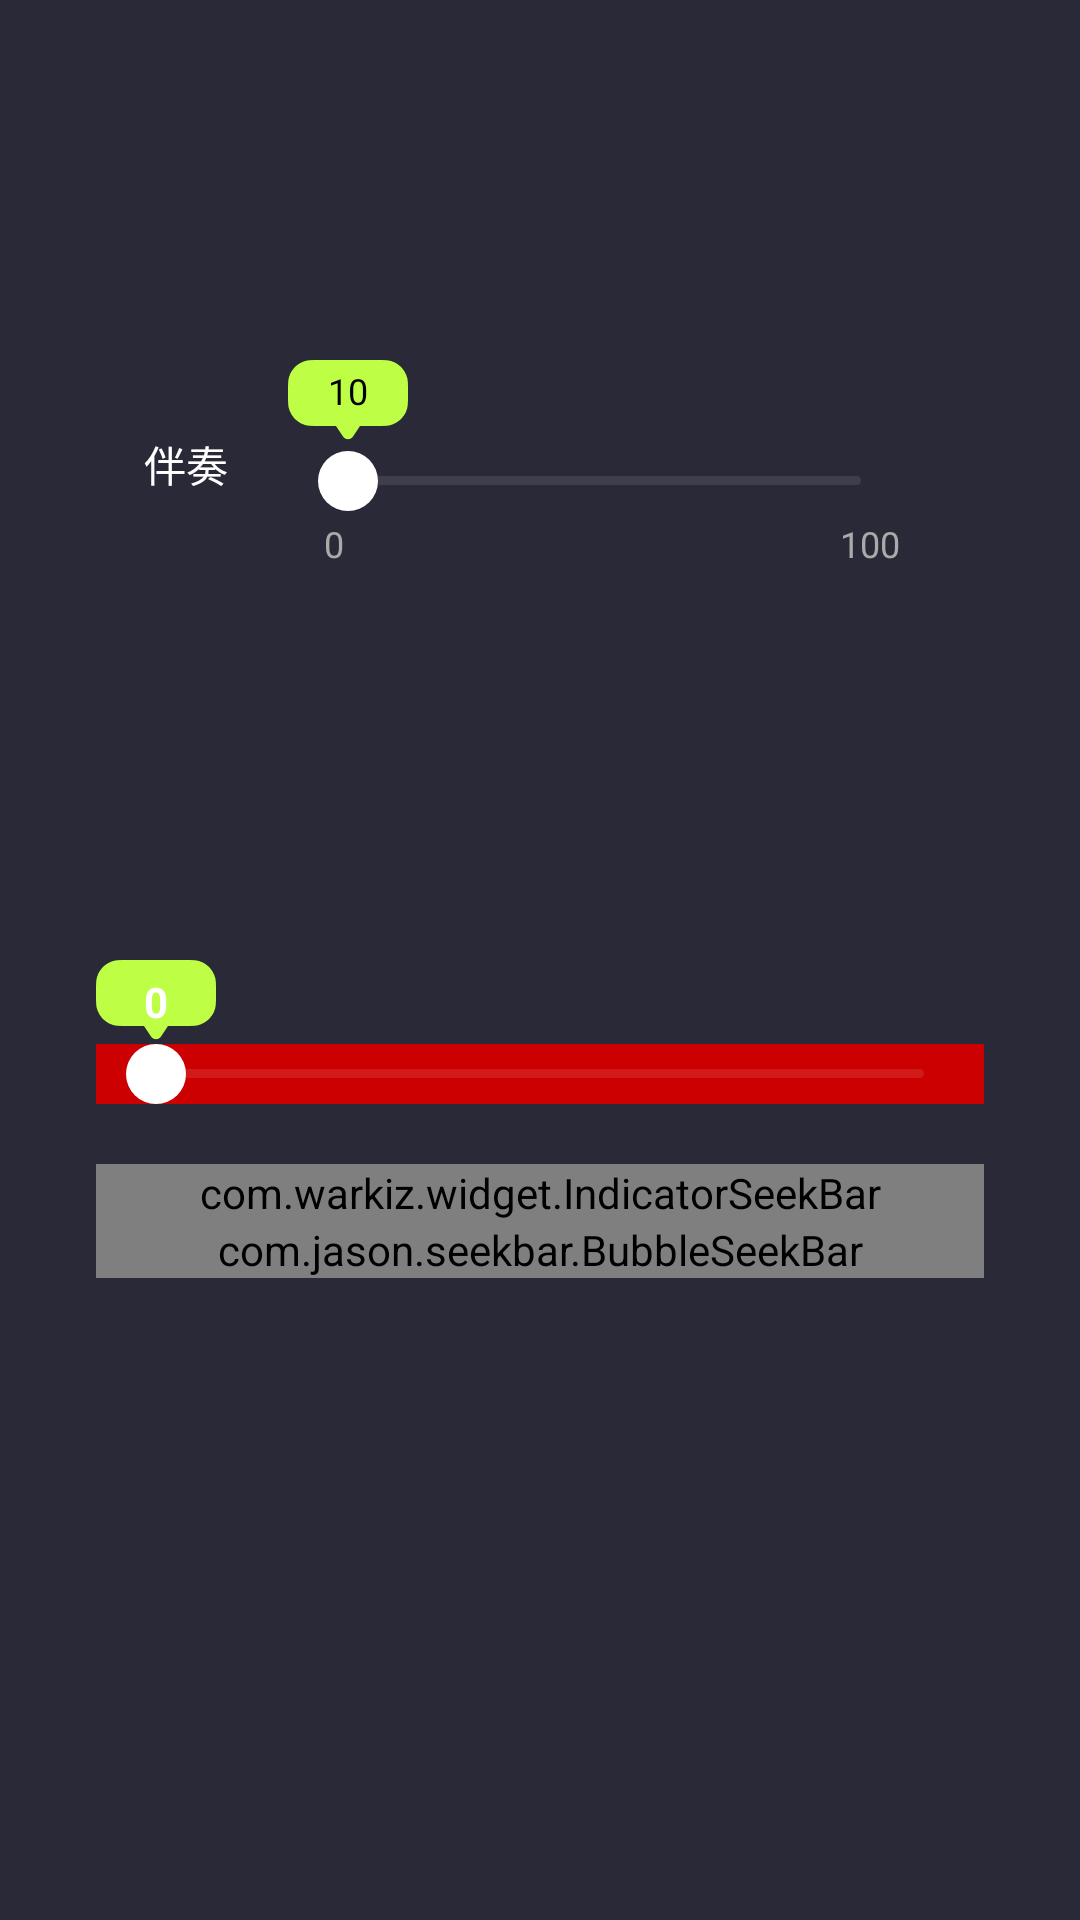

Here is an Android app screen rendered from its layout file. Give the layout XML and the strings, colors and styles it references.
<!-- AndroidManifest.xml: application theme Theme.AndroidDemo -->
<!-- res/layout/activity_seekbar.xml -->
<?xml version="1.0" encoding="utf-8"?>
<LinearLayout xmlns:android="http://schemas.android.com/apk/res/android"
    xmlns:tools="http://schemas.android.com/tools"
    android:layout_width="match_parent"
    android:layout_height="match_parent"
    xmlns:app="http://schemas.android.com/apk/res-auto"
    android:orientation="vertical"
    android:padding="32dp"
    android:background="#292937"
    android:gravity="center">

    <LinearLayout
        android:layout_width="match_parent"
        android:layout_height="100dp"
        android:layout_marginStart="16dp"
        android:layout_marginEnd="16dp"
        android:orientation="vertical">

        <LinearLayout
            android:layout_width="match_parent"
            android:layout_height="wrap_content"
            android:orientation="horizontal">

            <TextView
                android:id="@+id/accompany_label"
                android:layout_width="wrap_content"
                android:layout_height="wrap_content"
                android:layout_centerVertical="true"
                android:layout_gravity="center_vertical"
                android:text="伴奏"
                android:textColor="@android:color/white"
                android:textSize="14sp" />

            <RelativeLayout
                android:layout_width="match_parent"
                android:layout_height="wrap_content"
                android:layout_marginStart="20dp">

                <TextView
                    android:id="@+id/accompany_progress"
                    android:layout_width="40dp"
                    android:layout_height="28dp"
                    android:paddingTop="2dp"
                    android:background="@mipmap/bg_seek_bar_progress"
                    android:gravity="center_horizontal"
                    android:minHeight="28dp"
                    android:text="10"
                    android:textColor="@android:color/black"
                    android:textSize="12sp" />

                <SeekBar
                    android:id="@+id/accompany"
                    android:layout_width="match_parent"
                    android:layout_height="25dp"
                    android:layout_below="@+id/accompany_progress"
                    android:layout_gravity="center_vertical"
                    android:maxHeight="3dp"
                    android:minHeight="3dp"
                    android:paddingStart="20dp"
                    android:paddingEnd="25dp"
                    android:progressDrawable="@drawable/eq_seekbar_bg"
                    android:splitTrack="false"
                    android:thumb="@drawable/eq_seekbar_thumb"
                    tools:ignore="InefficientWeight,RtlHardcoded"
                    tools:targetApi="lollipop" />

                <TextView
                    android:layout_width="wrap_content"
                    android:layout_height="wrap_content"
                    android:layout_below="@+id/accompany"
                    android:layout_marginStart="12dp"
                    android:text="0"
                    android:textColor="@android:color/darker_gray"
                    android:textSize="12sp" />

                <TextView
                    android:layout_width="wrap_content"
                    android:layout_height="wrap_content"
                    android:layout_below="@+id/accompany"
                    android:layout_alignParentEnd="true"
                    android:layout_marginEnd="12dp"
                    android:text="100"
                    android:textColor="@android:color/darker_gray"
                    android:textSize="12sp" />

            </RelativeLayout>

        </LinearLayout>

    </LinearLayout>

    <RelativeLayout
        android:layout_width="match_parent"
        android:layout_height="200dp"
        android:layout_marginTop="100dp">


        
        <TextView
            android:id="@+id/progress_indicator"
            android:layout_width="40dp"
            android:layout_height="wrap_content"
            android:background="@mipmap/bg_seek_bar_progress"
            android:text="0"
            android:minHeight="28dp"
            android:textColor="@android:color/white"
            android:textSize="14sp"
            android:textStyle="bold"
            android:gravity="center"
            android:minWidth="40dp" />

        
        <SeekBar
            android:id="@+id/seekbar"
            android:layout_width="match_parent"
            android:layout_height="wrap_content"
            android:layout_gravity="center_vertical"
            android:layout_below="@+id/progress_indicator"
            android:background="@android:color/holo_red_dark"
            android:maxHeight="3dp"
            android:minHeight="3dp"
            android:paddingStart="20dp"
            android:paddingEnd="20dp"
            android:progressDrawable="@drawable/eq_seekbar_bg"
            android:splitTrack="false"
            android:thumb="@drawable/eq_seekbar_thumb"
            android:max="100"
            android:progress="0" />


        <com.warkiz.widget.IndicatorSeekBar
            android:id="@+id/indicator_seek_bar"
            android:layout_width="match_parent"
            android:layout_height="wrap_content"
            android:layout_below="@+id/seekbar"
            android:layout_marginTop="20dp"
            app:isb_max="100"
            app:isb_min="20"
            app:isb_progress="25"
            app:isb_seek_smoothly="true"
            app:isb_show_tick_marks_type="oval"
            app:isb_show_tick_texts="true"
            app:isb_tick_texts_size="15sp"
            app:isb_tick_texts_color="@android:color/holo_blue_dark"
            app:isb_thumb_drawable="@drawable/eq_seekbar_thumb"
            app:isb_thumb_size="20dp"
            app:isb_show_indicator="rounded_rectangle"
            app:isb_indicator_color="#BEFF45"
            app:isb_indicator_text_color="@android:color/white"
            app:isb_indicator_text_size="18sp"
            app:isb_indicator_content_layout="@layout/custom_top_content_view_round_miles"
            app:isb_track_background_color="#1AFFFFFF"
            app:isb_track_background_size="3dp"
            app:isb_track_progress_color="#BEFF45"
            app:isb_track_progress_size="3dp" />

        <com.jason.seekbar.BubbleSeekBar
            android:id="@+id/bubble_seek_bar"
            android:layout_width="match_parent"
            android:layout_height="wrap_content"
            android:layout_below="@+id/indicator_seek_bar"
            app:bsb_bubble_color="@android:color/holo_red_dark"
            app:bsb_bubble_text_color="@android:color/holo_blue_dark"
            app:bsb_max="100"
            app:bsb_min="20"
            app:bsb_progress="1"
            app:bsb_second_track_color="@android:color/holo_green_light"
            app:bsb_section_count="5"
            app:bsb_section_text_position="bottom_sides"
            app:bsb_show_progress_in_float="true"
            app:bsb_show_section_mark="false"
            app:bsb_show_section_text="true"
            app:bsb_show_thumb_text="true"
            app:bsb_track_color="@android:color/holo_blue_dark"/>


    </RelativeLayout>

</LinearLayout>
<!-- res/layout/custom_top_content_view_round_miles.xml (included above) -->
<?xml version="1.0" encoding="utf-8"?>
<LinearLayout xmlns:android="http://schemas.android.com/apk/res/android"
    android:layout_width="40dp"
    android:layout_height="28dp"
    android:background="@mipmap/bg_seek_bar_progress"
    android:gravity="center_horizontal"
    android:orientation="horizontal">
    
    <TextView
        android:id="@+id/isb_progress"
        android:layout_width="wrap_content"
        android:layout_height="wrap_content"
        android:text="50"
        android:textSize="12sp"
        android:textColor="#FFFFFF"/>



</LinearLayout>
<!-- resources referenced by this layout -->
<resources>
  <!-- drawable eq_seekbar_bg (drawable) -->
  <?xml version="1.0" encoding="utf-8"?>
  <layer-list xmlns:android="http://schemas.android.com/apk/res/android">
  
      <item android:id="@android:id/background">
          <shape>
              <corners android:radius="5dp" />
              <solid android:color="#1AFFFFFF" />
          </shape>
      </item>
  
  
      <item android:id="@android:id/progress">
          <clip>
              <shape>
                  <corners android:radius="5dp" />
                  <solid android:color="#BEFF45" />
              </shape>
          </clip>
      </item>
  
  
      <item android:id="@android:id/secondaryProgress">
          <clip>
              <shape>
                  <corners android:radius="5dp" />
                  <solid android:color="#BEFF45" />
              </shape>
          </clip>
      </item>
  </layer-list>
  <!-- drawable eq_seekbar_thumb (drawable) -->
  <?xml version="1.0" encoding="utf-8"?>
  <layer-list xmlns:android="http://schemas.android.com/apk/res/android">
  
      <item>
          <shape>
              <size
                  android:width="20dp"
                  android:height="20dp" />
  
              <solid android:color="@android:color/transparent" />
          </shape>
      </item>
      <item>
          <shape android:shape="oval">
              <size
                  android:width="16dp"
                  android:height="16dp" />
              <gradient
                  android:angle="180"
                  android:endColor="@android:color/white"
                  android:startColor="@android:color/white" />
          </shape>
      </item>
  </layer-list>
  <!-- mipmap bg_seek_bar_progress: png bitmap (mipmap-xxhdpi, 1164 bytes) -->
  <style name="Theme.AndroidDemo" parent="Theme.MaterialComponents.DayNight.DarkActionBar">
          
          <item name="colorPrimary">@color/purple_500</item>
          <item name="colorPrimaryVariant">@color/purple_700</item>
          <item name="colorOnPrimary">@color/white</item>
          
          <item name="colorSecondary">@color/teal_200</item>
          <item name="colorSecondaryVariant">@color/teal_700</item>
          <item name="colorOnSecondary">@color/black</item>
          
          
      </style>
  <color name="purple_500">#FF6200EE</color>
  <color name="purple_700">#FF3700B3</color>
  <color name="white">#FFFFFFFF</color>
  <color name="teal_200">#FF03DAC5</color>
  <color name="teal_700">#FF018786</color>
  <color name="black">#FF000000</color>
</resources>
